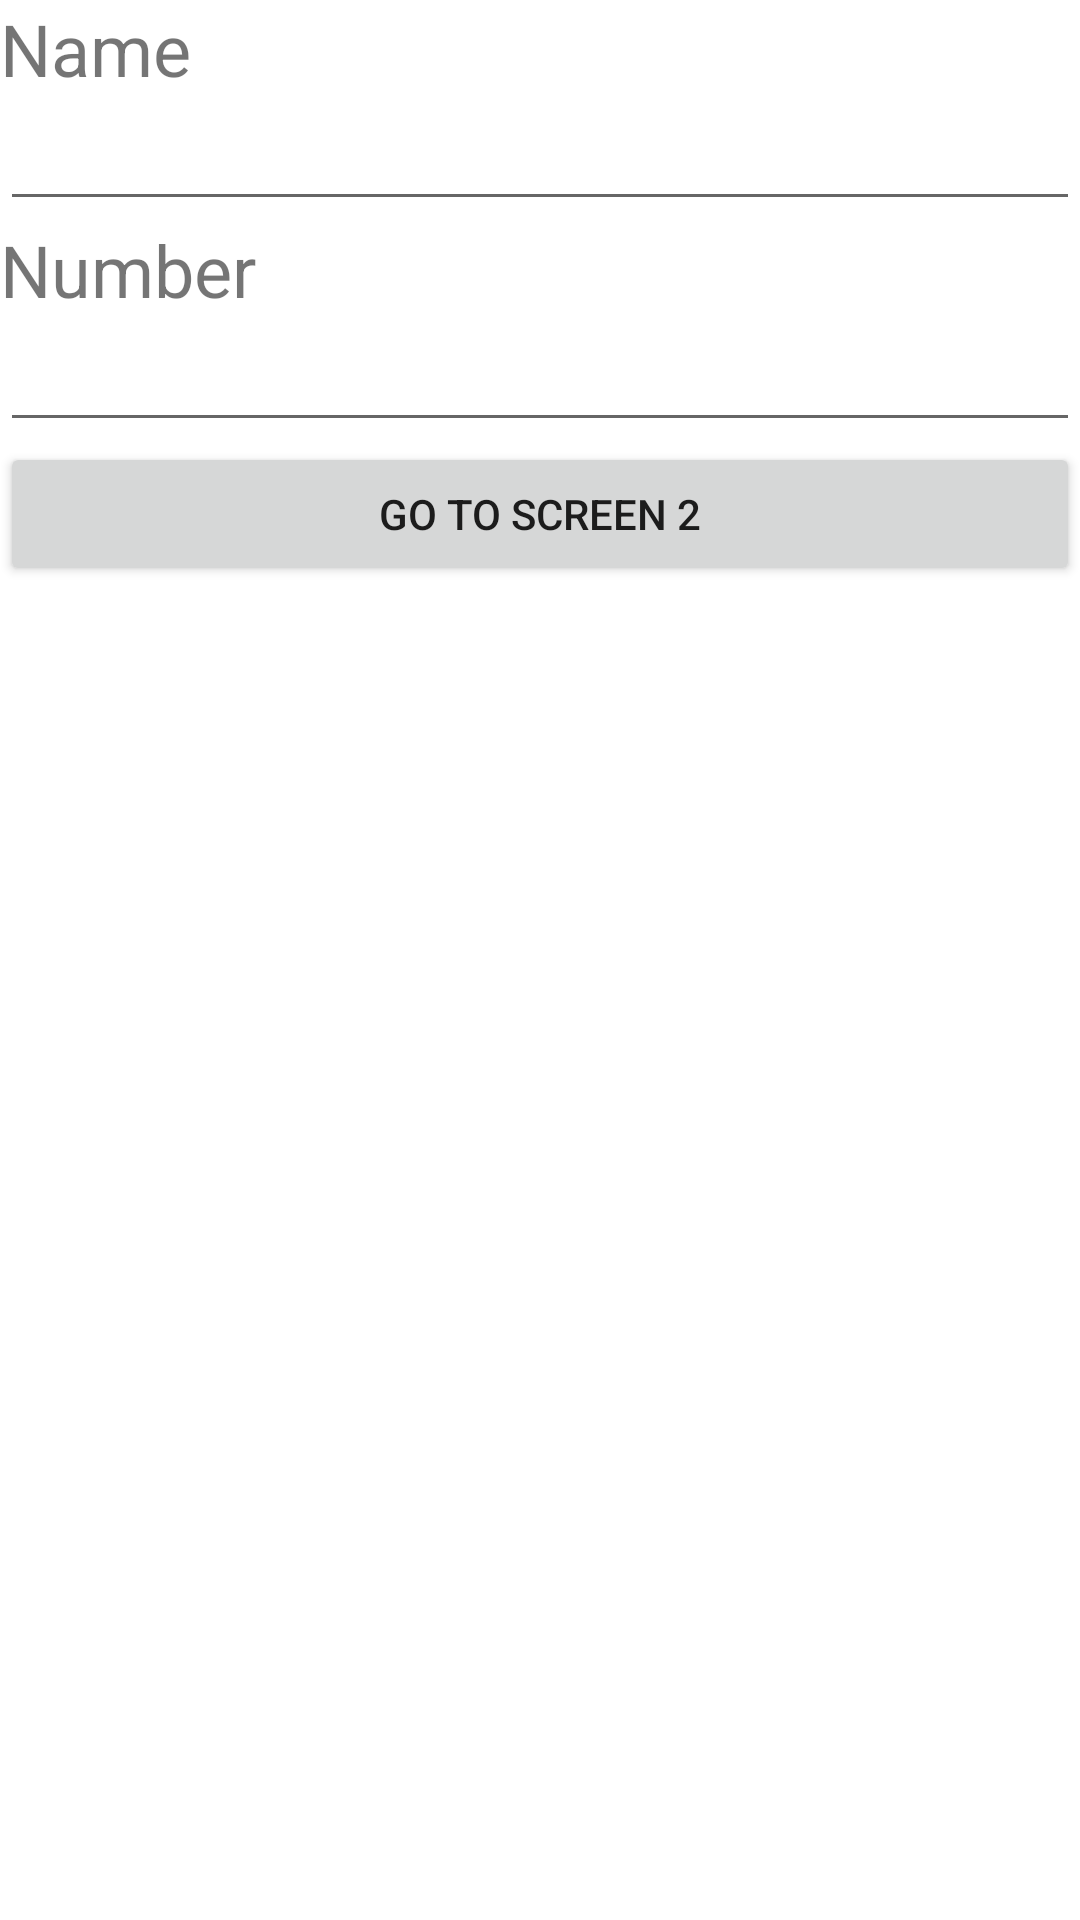

Produce the Android XML layout that renders to this screen, including the resource entries it uses.
<!-- AndroidManifest.xml: application theme Theme.MultipleScreenLab -->
<!-- res/layout/activity_main.xml -->
<?xml version="1.0" encoding="utf-8"?>
<LinearLayout xmlns:android="http://schemas.android.com/apk/res/android"
    xmlns:app="http://schemas.android.com/apk/res-auto"
    xmlns:tools="http://schemas.android.com/tools"
    android:layout_width="match_parent"
    android:layout_height="match_parent"
    android:orientation="vertical"
    tools:context=".MainActivity" >

    <TextView
        android:id="@+id/textView"
        android:layout_width="match_parent"
        android:layout_height="wrap_content"
        android:text="Name"
        android:textSize="24sp" />

    <EditText
        android:id="@+id/editName"
        android:layout_width="match_parent"
        android:layout_height="wrap_content"
        android:ems="10"
        android:inputType="textPersonName" />

    <TextView
        android:id="@+id/textView2"
        android:layout_width="match_parent"
        android:layout_height="wrap_content"
        android:text="Number"
        android:textSize="24sp" />

    <EditText
        android:id="@+id/editNumber"
        android:layout_width="match_parent"
        android:layout_height="wrap_content"
        android:ems="10"
        android:inputType="number" />

    <Button
        android:id="@+id/button"
        android:layout_width="match_parent"
        android:layout_height="wrap_content"
        android:onClick="onScreen2ButtonClicked"
        android:text="Go to Screen 2" />
</LinearLayout>
<!-- resources referenced by this layout -->
<resources>
  <style name="Theme.MultipleScreenLab" parent="Theme.MaterialComponents.DayNight.DarkActionBar">
          
          <item name="colorPrimary">@color/purple_500</item>
          <item name="colorPrimaryVariant">@color/purple_700</item>
          <item name="colorOnPrimary">@color/white</item>
          
          <item name="colorSecondary">@color/teal_200</item>
          <item name="colorSecondaryVariant">@color/teal_700</item>
          <item name="colorOnSecondary">@color/black</item>
          
          <item name="android:statusBarColor" tools:targetApi="l">?attr/colorPrimaryVariant</item>
          
      </style>
  <!-- not gathered from this repository: default colours our renderer supplied (Android Studio template values) -->
  <color name="purple_500">#FF6200EE</color>
  <color name="purple_700">#FF3700B3</color>
  <color name="teal_200">#FF03DAC5</color>
  <color name="teal_700">#FF018786</color>
  <color name="black">#FF000000</color>
  <color name="white">#FFFFFFFF</color>
</resources>
